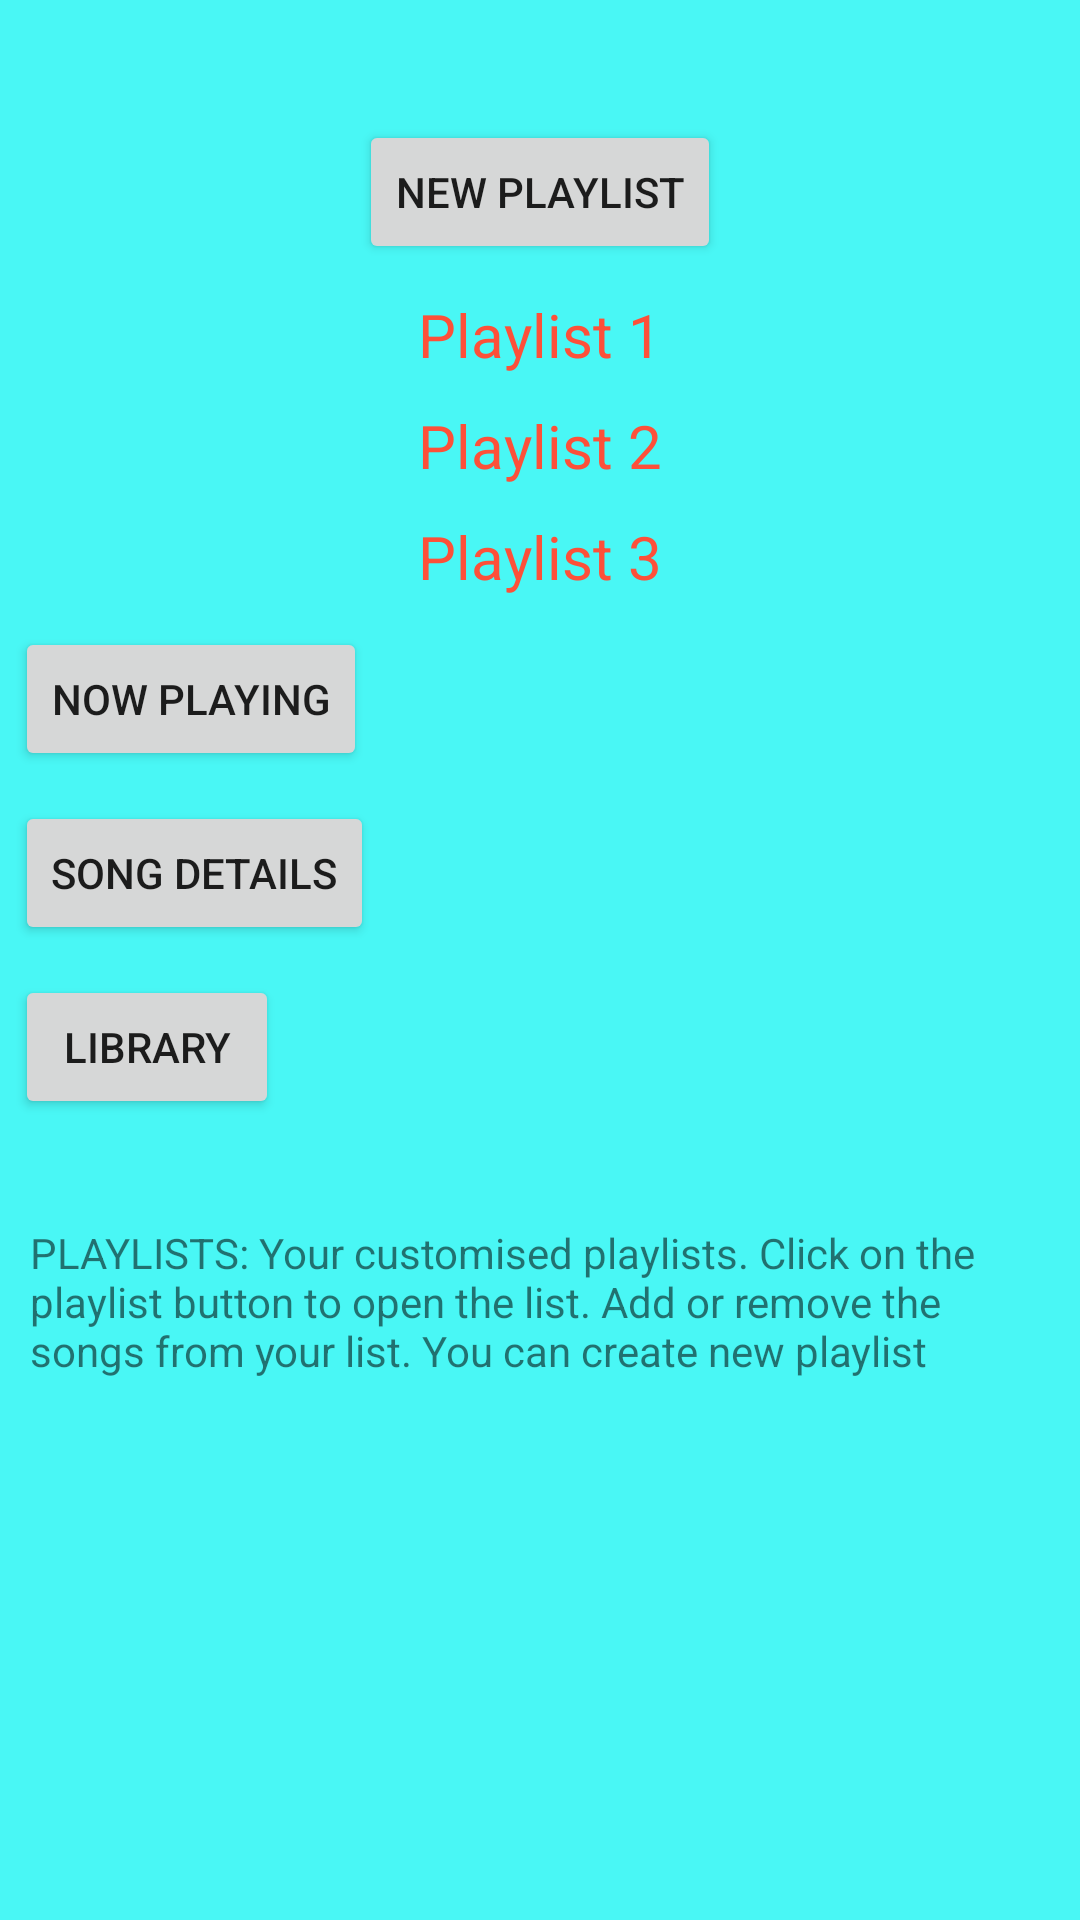

Layout XML and referenced resources for this Android screen:
<!-- AndroidManifest.xml: application theme AppTheme -->
<!-- res/layout/activity_playlists.xml -->
<?xml version="1.0" encoding="utf-8"?>
<LinearLayout xmlns:android="http://schemas.android.com/apk/res/android"
    xmlns:app="http://schemas.android.com/apk/res-auto"
    xmlns:tools="http://schemas.android.com/tools"
    android:layout_width="match_parent"
    android:layout_height="match_parent"
    android:background="@color/colorLightBluish"
    android:orientation="vertical"
    tools:context="com.example.dell.bebop.playlists">

    <LinearLayout
        android:layout_width="wrap_content"
        android:layout_height="wrap_content"
        android:layout_gravity="center"
        android:orientation="vertical">

        <Button
            android:id="@+id/newplay"
            android:layout_width="wrap_content"
            android:layout_height="wrap_content"
            android:layout_marginBottom="5dp"
            android:layout_marginLeft="5dp"
            android:layout_marginRight="5dp"
            android:layout_marginTop="40dp"
            android:text="New Playlist" />

        <TextView
            android:id="@+id/newplay1"
            android:layout_width="wrap_content"
            android:layout_height="wrap_content"
            android:layout_gravity="center"
            android:layout_margin="5dp"
            android:onClick="newp1"
            android:text="Playlist 1"
            android:textColor="@color/colorReddish"
            android:textSize="20sp" />

        <TextView
            android:id="@+id/newplay2"
            android:layout_width="wrap_content"
            android:layout_height="wrap_content"
            android:layout_gravity="center"
            android:layout_margin="5dp"
            android:onClick="newp2"
            android:text="Playlist 2"
            android:textColor="@color/colorReddish"
            android:textSize="20sp" />

        <TextView
            android:id="@+id/newplay3"
            android:layout_width="wrap_content"
            android:layout_height="wrap_content"
            android:layout_gravity="center"
            android:layout_margin="5dp"
            android:onClick="newp3"
            android:text="Playlist 3"
            android:textColor="@color/colorReddish"
            android:textSize="20sp" />

    </LinearLayout>

    <Button
        android:id="@+id/nowplay"
        android:layout_width="wrap_content"
        android:layout_height="wrap_content"
        android:layout_margin="5dp"
        android:text="Now Playing" />

    <Button
        android:id="@+id/songdet"
        android:layout_width="wrap_content"
        android:layout_height="wrap_content"
        android:layout_margin="5dp"
        android:text="Song Details" />

    <Button
        android:id="@+id/playlis"
        android:layout_width="wrap_content"
        android:layout_height="wrap_content"
        android:layout_margin="5dp"
        android:text="Library" />

    <TextView
        android:layout_width="wrap_content"
        android:layout_height="wrap_content"
        android:layout_marginTop="20dp"
        android:padding="10dp"
        android:text="PLAYLISTS: Your customised playlists. Click on the playlist button to open the list. Add or remove the songs from your list. You can create new playlist" />

</LinearLayout>
<!-- resources referenced by this layout -->
<resources>
  <color name="colorLightBluish">#49F7F5</color>
  <color name="colorReddish">#FD5039</color>
  <style name="AppTheme" parent="Theme.AppCompat.Light.DarkActionBar">
          
          <item name="colorPrimary">@color/colorPrimary</item>
          <item name="colorPrimaryDark">@color/colorPrimaryDark</item>
          <item name="colorAccent">@color/colorAccent</item>
      </style>
  <color name="colorPrimary">#3F51B5</color>
  <color name="colorPrimaryDark">#303F9F</color>
  <color name="colorAccent">#FF4081</color>
</resources>
